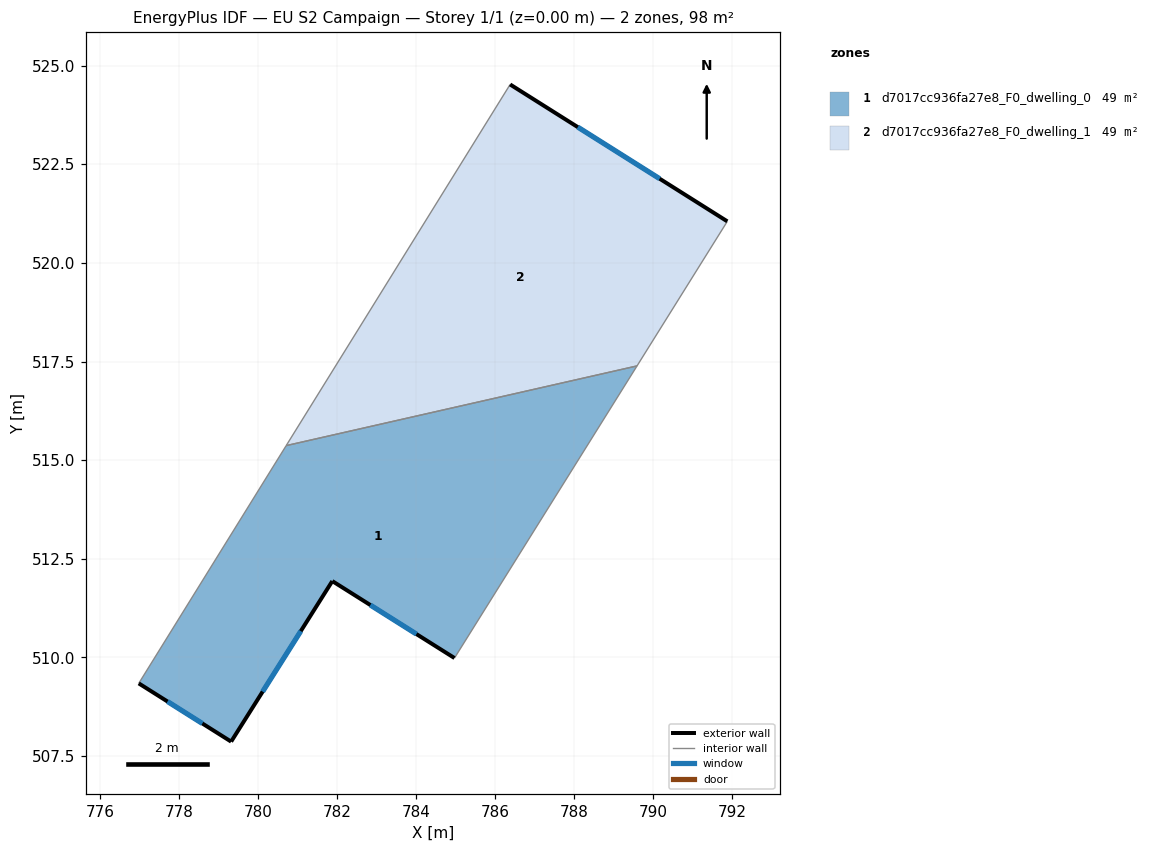
=== STOREY PLAN SPEC (per zone: floor XY polygon, exterior-wall plan segments, windows/doors) ===
zone 1: d7017cc936fa27e8_F0_dwelling_0  (49.0 m²)
  floor: (789.60, 517.39) (784.97, 509.99) (781.88, 511.94) (779.31, 507.87) (776.97, 509.34) (780.71, 515.37)
  exterior wall: (781.88, 511.94) – (784.97, 509.99)  [3.7 m]
    window: (782.84, 511.33) – (784.01, 510.59)  [1.6 m²]
  exterior wall: (779.31, 507.87) – (781.88, 511.94)  [4.8 m]
    window: (780.11, 509.14) – (781.08, 510.67)  [2.0 m²]
  exterior wall: (776.97, 509.34) – (779.31, 507.87)  [2.8 m]
    window: (777.70, 508.88) – (778.58, 508.33)  [1.2 m²]
  interior walls: 3
zone 2: d7017cc936fa27e8_F0_dwelling_1  (49.0 m²)
  floor: (791.89, 521.05) (789.60, 517.39) (780.71, 515.37) (786.38, 524.52)
  exterior wall: (791.89, 521.05) – (786.38, 524.52)  [6.5 m]
    window: (790.17, 522.13) – (788.10, 523.44)  [2.8 m²]
  interior walls: 3

=== DERIVED (storey summary) ===
Building: EU S2 Campaign
Storey: 1 of 1  (floor level z = 0.00 m)
Storey gross floor area: 98.0 m²
Zones on this storey: 2
  - d7017cc936fa27e8_F0_dwelling_0: floor 49.0 m²; exterior wall 11.2 m (33.7 m²); 3 window(s) 4.8 m²; WWR 14.2%
  - d7017cc936fa27e8_F0_dwelling_1: floor 49.0 m²; exterior wall 6.5 m (19.5 m²); 1 window(s) 2.8 m²; WWR 14.2%
Zone adjacency (shared interzone walls):
  - d7017cc936fa27e8_F0_dwelling_0 ↔ d7017cc936fa27e8_F0_dwelling_1